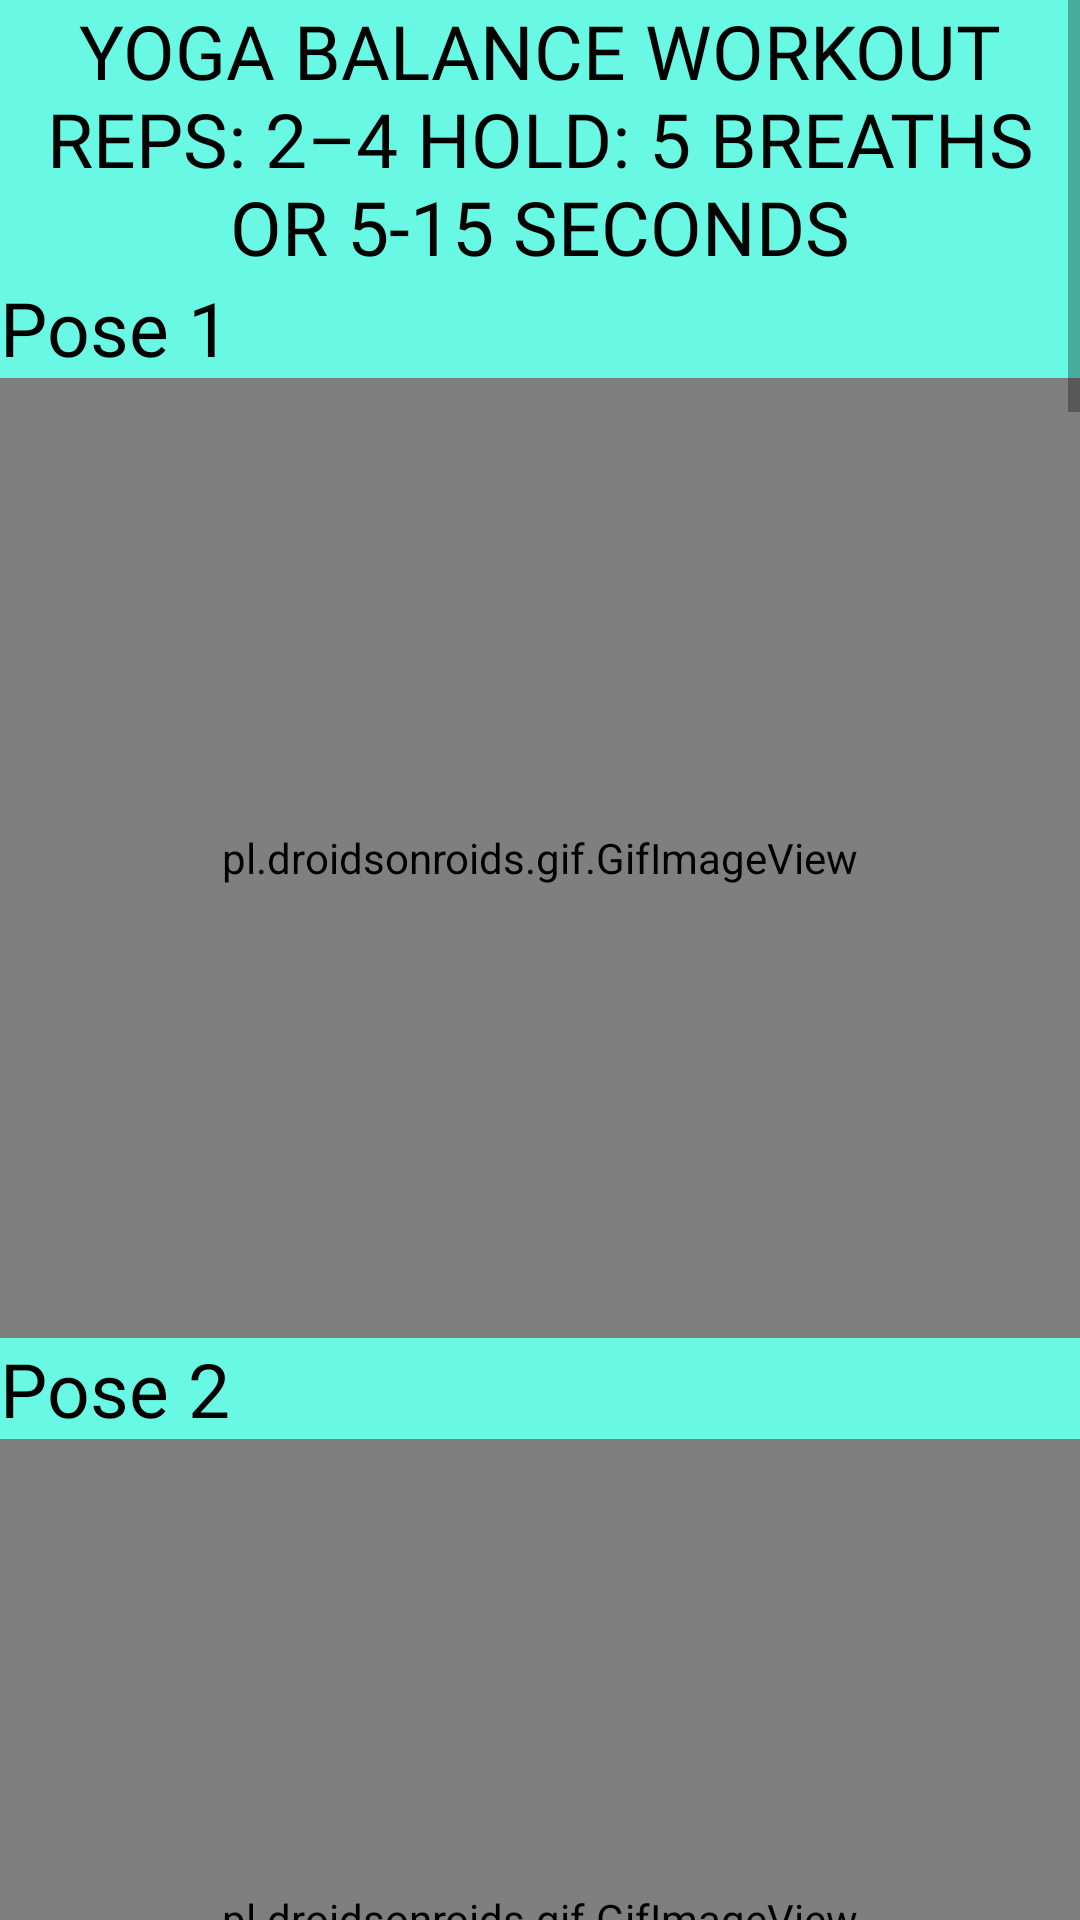

Produce the Android XML layout that renders to this screen, including the resource entries it uses.
<!-- AndroidManifest.xml: application theme Theme.FitOn -->
<!-- res/layout/activity_yoga.xml -->
<?xml version="1.0" encoding="utf-8"?>
<ScrollView xmlns:android="http://schemas.android.com/apk/res/android"
xmlns:app="http://schemas.android.com/apk/res-auto"
xmlns:tools="http://schemas.android.com/tools"
android:layout_width="match_parent"
android:layout_height="match_parent"
android:orientation="vertical"
    android:background="#68F8E3"
tools:context=".yoga">

<RelativeLayout
    android:layout_width="match_parent"
    android:layout_height="wrap_content">

    <TextView
        android:id="@+id/txt_yg"
        android:layout_width="match_parent"
        android:layout_height="wrap_content"
        android:fontFamily="@font/alata"
        android:textAllCaps="true"
        android:text="Yoga Balance Workout Reps: 2–4 Hold: 5 breaths or 5-15 seconds"
        android:textAlignment="center"
        android:textColor="@color/black"
        android:textSize="25dp" />
    <TextView
        android:id="@+id/txt_yg1"
        android:layout_below="@id/txt_yg"
        android:layout_width="match_parent"
        android:layout_height="wrap_content"
        android:text="Pose 1"
        android:textAlignment="textStart"
        android:textSize="25dp"
        android:fontFamily="@font/alata"
        android:textColor="@color/black"
        />

    <pl.droidsonroids.gif.GifImageView
        android:id="@+id/ex1"
        android:layout_width="match_parent"
        android:layout_height="320dp"
        android:layout_below="@id/txt_yg1"
        android:background="@drawable/button"
        android:padding="15dp"
        android:src="@drawable/yg1" />

    <TextView
        android:id="@+id/txt_yg2"
        android:layout_below="@id/ex1"
        android:layout_width="match_parent"
        android:layout_height="wrap_content"
        android:text="Pose 2"
        android:textAlignment="textStart"
        android:textSize="25dp"
        android:fontFamily="@font/alata"
        android:textColor="@color/black"
        />
    <pl.droidsonroids.gif.GifImageView
        android:id="@+id/ex2"
        android:layout_width="match_parent"
        android:layout_height="320dp"
        android:layout_below="@id/txt_yg2"
        android:background="@drawable/button"
        android:padding="15dp"
        android:src="@drawable/yg2" />
    <TextView
        android:id="@+id/txt_yg3"
        android:layout_below="@id/ex2"
        android:layout_width="match_parent"
        android:layout_height="wrap_content"
        android:text="Pose 3"
        android:textAlignment="textStart"
        android:textSize="25dp"
        android:fontFamily="@font/alata"
        android:textColor="@color/black"
        />
    <pl.droidsonroids.gif.GifImageView
        android:id="@+id/ex3"
        android:layout_width="match_parent"
        android:layout_height="320dp"
        android:layout_below="@id/txt_yg3"
        android:background="@drawable/button"
        android:padding="15dp"
        android:src="@drawable/yg3" />
    <TextView
        android:id="@+id/txt_yg4"
        android:layout_below="@id/ex3"
        android:layout_width="match_parent"
        android:layout_height="wrap_content"
        android:text="Pose 4"
        android:textAlignment="textStart"
        android:textSize="25dp"
        android:fontFamily="@font/alata"
        android:textColor="@color/black"
        />
    <pl.droidsonroids.gif.GifImageView
        android:id="@+id/ex4"
        android:layout_width="match_parent"
        android:layout_height="320dp"
        android:layout_below="@id/txt_yg4"
        android:background="@drawable/button"
        android:padding="15dp"
        android:src="@drawable/yg5" />
    <TextView
        android:id="@+id/txt_yg5"
        android:layout_below="@id/ex4"
        android:layout_width="match_parent"
        android:layout_height="wrap_content"
        android:text="Best Cardio Exercises to do at home"
        android:textAllCaps="true"
        android:textAlignment="center"
        android:textStyle="italic"
        android:textSize="25dp"
        android:fontFamily="@font/alata"
        android:textColor="@color/black"
        />
    <TextView
        android:id="@+id/txt_yg6"
        android:layout_below="@id/txt_yg5"
        android:layout_width="match_parent"
        android:layout_height="wrap_content"
        android:text="Exercises No:1"
        android:textAlignment="textStart"
        android:textSize="25dp"
        android:fontFamily="@font/alata"
        android:textColor="@color/black"
        />
    <pl.droidsonroids.gif.GifImageView
        android:id="@+id/ex5"
        android:layout_width="match_parent"
        android:layout_height="320dp"
        android:layout_below="@id/txt_yg6"
        android:background="@drawable/button"
        android:padding="15dp"
        android:src="@drawable/ex4" />
    <TextView
        android:id="@+id/txt_yg7"
        android:layout_below="@id/ex5"
        android:layout_width="match_parent"
        android:layout_height="wrap_content"
        android:text="Exercises No:2"
        android:textAlignment="textStart"
        android:textSize="25dp"
        android:fontFamily="@font/alata"
        android:textColor="@color/black"
        />
    <pl.droidsonroids.gif.GifImageView
        android:id="@+id/ex6"
        android:layout_width="match_parent"
        android:layout_height="320dp"
        android:layout_below="@id/txt_yg7"
        android:background="@drawable/button"
        android:padding="15dp"
        android:src="@drawable/cd2" />
    <TextView
        android:id="@+id/txt_yg8"
        android:layout_below="@id/ex6"
        android:layout_width="match_parent"
        android:layout_height="wrap_content"
        android:text="Exercises No:3"
        android:textAlignment="textStart"
        android:textSize="25dp"
        android:fontFamily="@font/alata"
        android:textColor="@color/black"
        />
    <pl.droidsonroids.gif.GifImageView
        android:id="@+id/ex7"
        android:layout_width="match_parent"
        android:layout_height="320dp"
        android:layout_below="@id/txt_yg8"
        android:background="@drawable/button"
        android:padding="15dp"
        android:src="@drawable/cd3" />
    <TextView
        android:id="@+id/txt_yg9"
        android:layout_below="@id/ex7"
        android:layout_width="match_parent"
        android:layout_height="wrap_content"
        android:text="Exercises No:4"
        android:textAlignment="textStart"
        android:textSize="25dp"
        android:fontFamily="@font/alata"
        android:textColor="@color/black"
        />
    <pl.droidsonroids.gif.GifImageView
        android:id="@+id/ex8"
        android:layout_width="match_parent"
        android:layout_height="320dp"
        android:layout_below="@id/txt_yg9"
        android:background="@drawable/button"
        android:padding="15dp"
        android:src="@drawable/cd4" />

</RelativeLayout>

</ScrollView>
<!-- resources referenced by this layout -->
<resources>
  <!-- drawable button (drawable) -->
  <?xml version="1.0" encoding="utf-8"?>
  <shape xmlns:android="http://schemas.android.com/apk/res/android"
      android:shape="rectangle">
      <stroke
          android:width="2dp"/>
      <corners
          android:radius="30dp" />
      <solid android:color="#ffffff">
  
      </solid>
  
  
  </shape>
  <style name="Theme.FitOn" parent="Theme.MaterialComponents.Light.DarkActionBar">
          
          <item name="colorPrimary">@color/purple_500</item>
          <item name="colorPrimaryVariant">@color/purple_700</item>
          <item name="colorOnPrimary">@color/white</item>
          
          <item name="colorSecondary">@color/teal_200</item>
          <item name="colorSecondaryVariant">@color/teal_700</item>
          <item name="colorOnSecondary">@color/black</item>
          
          <item name="android:statusBarColor" tools:targetApi="l">?attr/colorPrimaryVariant</item>
          
          <item name="android:forceDarkAllowed" tools:targetApi="q">false</item>
      </style>
  <!-- not gathered from this repository: default colours our renderer supplied (Android Studio template values) -->
  <color name="purple_500">#FF6200EE</color>
  <color name="purple_700">#FF3700B3</color>
  <color name="teal_200">#FF03DAC5</color>
  <color name="teal_700">#FF018786</color>
  <color name="black">#FF000000</color>
  <color name="white">#FFFFFFFF</color>
</resources>
